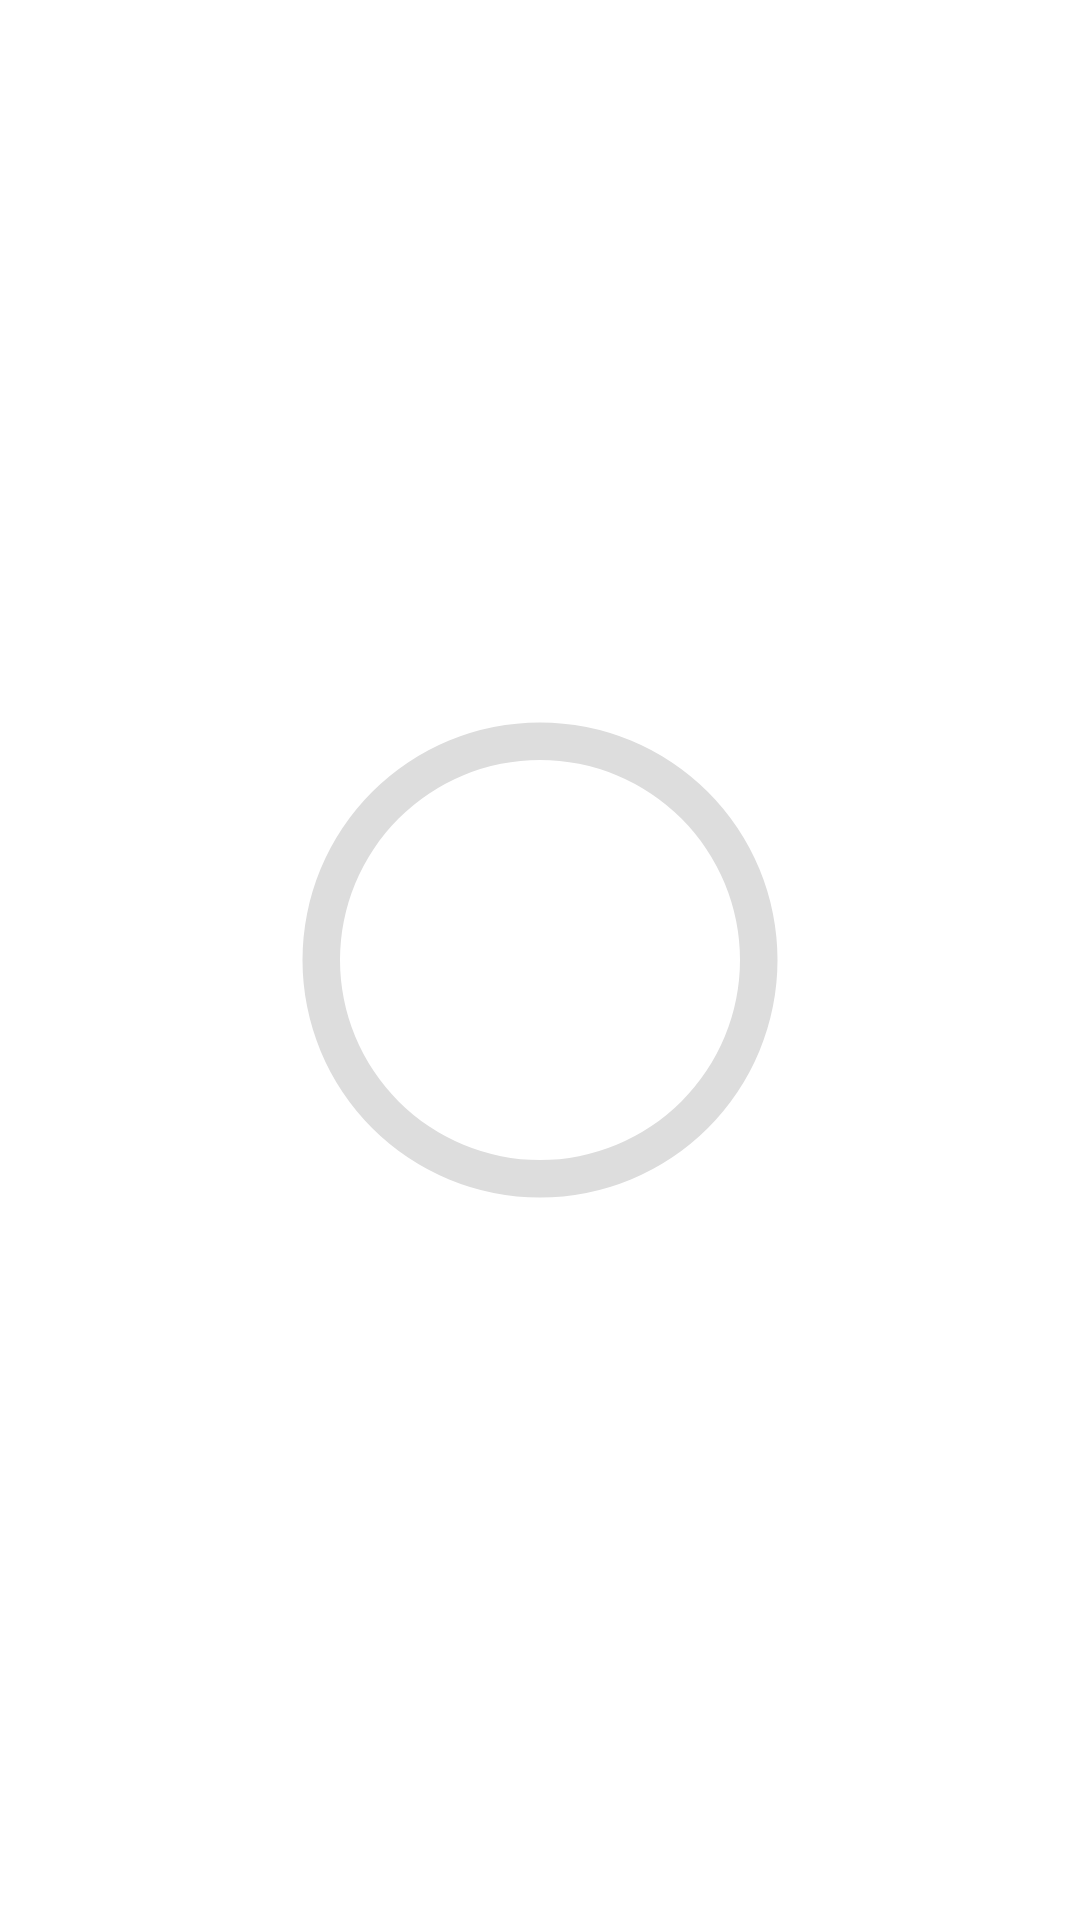

The Android layout XML behind this screen, and the referenced resources:
<!-- AndroidManifest.xml: application theme Theme.KickCount -->
<!-- res/layout/fragment_dashboard.xml -->
<?xml version="1.0" encoding="utf-8"?>
<androidx.constraintlayout.widget.ConstraintLayout xmlns:android="http://schemas.android.com/apk/res/android"
    xmlns:app="http://schemas.android.com/apk/res-auto"
    xmlns:tools="http://schemas.android.com/tools"
    android:layout_width="match_parent"
    android:layout_height="match_parent"
    android:orientation="vertical"
    tools:context=".ui.dashboard.DashboardFragment">

    <ProgressBar
        android:id="@+id/progress_bar"
        style="@style/CircularDeterminateProgressBar"
        android:layout_width="200dp"
        android:layout_height="200dp"
        app:layout_constraintBottom_toBottomOf="parent"
        app:layout_constraintLeft_toLeftOf="parent"
        app:layout_constraintRight_toRightOf="parent"
        app:layout_constraintTop_toTopOf="parent"
        tools:progress="60" />
</androidx.constraintlayout.widget.ConstraintLayout>
<!-- resources referenced by this layout -->
<resources>
  <style name="CircularDeterminateProgressBar">
          <item name="android:indeterminateOnly">false</item>
          <item name="android:progressDrawable">@drawable/circle</item>
      </style>
  <style name="Theme.KickCount" parent="Theme.MaterialComponents.DayNight.DarkActionBar">
          
          <item name="colorPrimary">@color/purple_500</item>
          <item name="colorPrimaryVariant">@color/purple_700</item>
          <item name="colorOnPrimary">@color/white</item>
          
          <item name="colorSecondary">@color/teal_200</item>
          <item name="colorSecondaryVariant">@color/teal_700</item>
          <item name="colorOnSecondary">@color/black</item>
          
          <item name="android:statusBarColor" tools:targetApi="l">?attr/colorPrimaryVariant</item>
          
      </style>
  <!-- drawable circle (drawable) -->
  <?xml version="1.0" encoding="utf-8"?>
  <layer-list xmlns:android="http://schemas.android.com/apk/res/android">
      <item>
          <shape
              android:shape="ring"
              android:thicknessRatio="16"
              android:useLevel="false">
              <solid android:color="#DDD" />
          </shape>
      </item>
      <item>
          <rotate
              android:fromDegrees="270"
              android:toDegrees="270">
              <shape
                  android:shape="ring"
                  android:thicknessRatio="16"
                  android:useLevel="true">
                  <gradient
                      android:startColor="@color/main_color_orange_light"
                      android:endColor="@color/main_color_orange"
                      android:type="sweep" />
              </shape>
          </rotate>
      </item>
  </layer-list>
  <color name="purple_500">#FF6200EE</color>
  <color name="purple_700">#FF3700B3</color>
  <color name="white">#FFFFFFFF</color>
  <color name="teal_200">#FF03DAC5</color>
  <color name="teal_700">#FF018786</color>
  <color name="black">#FF000000</color>
  <color name="main_color_orange_light">#FFC38B</color>
  <color name="main_color_orange">#FF6960</color>
</resources>
